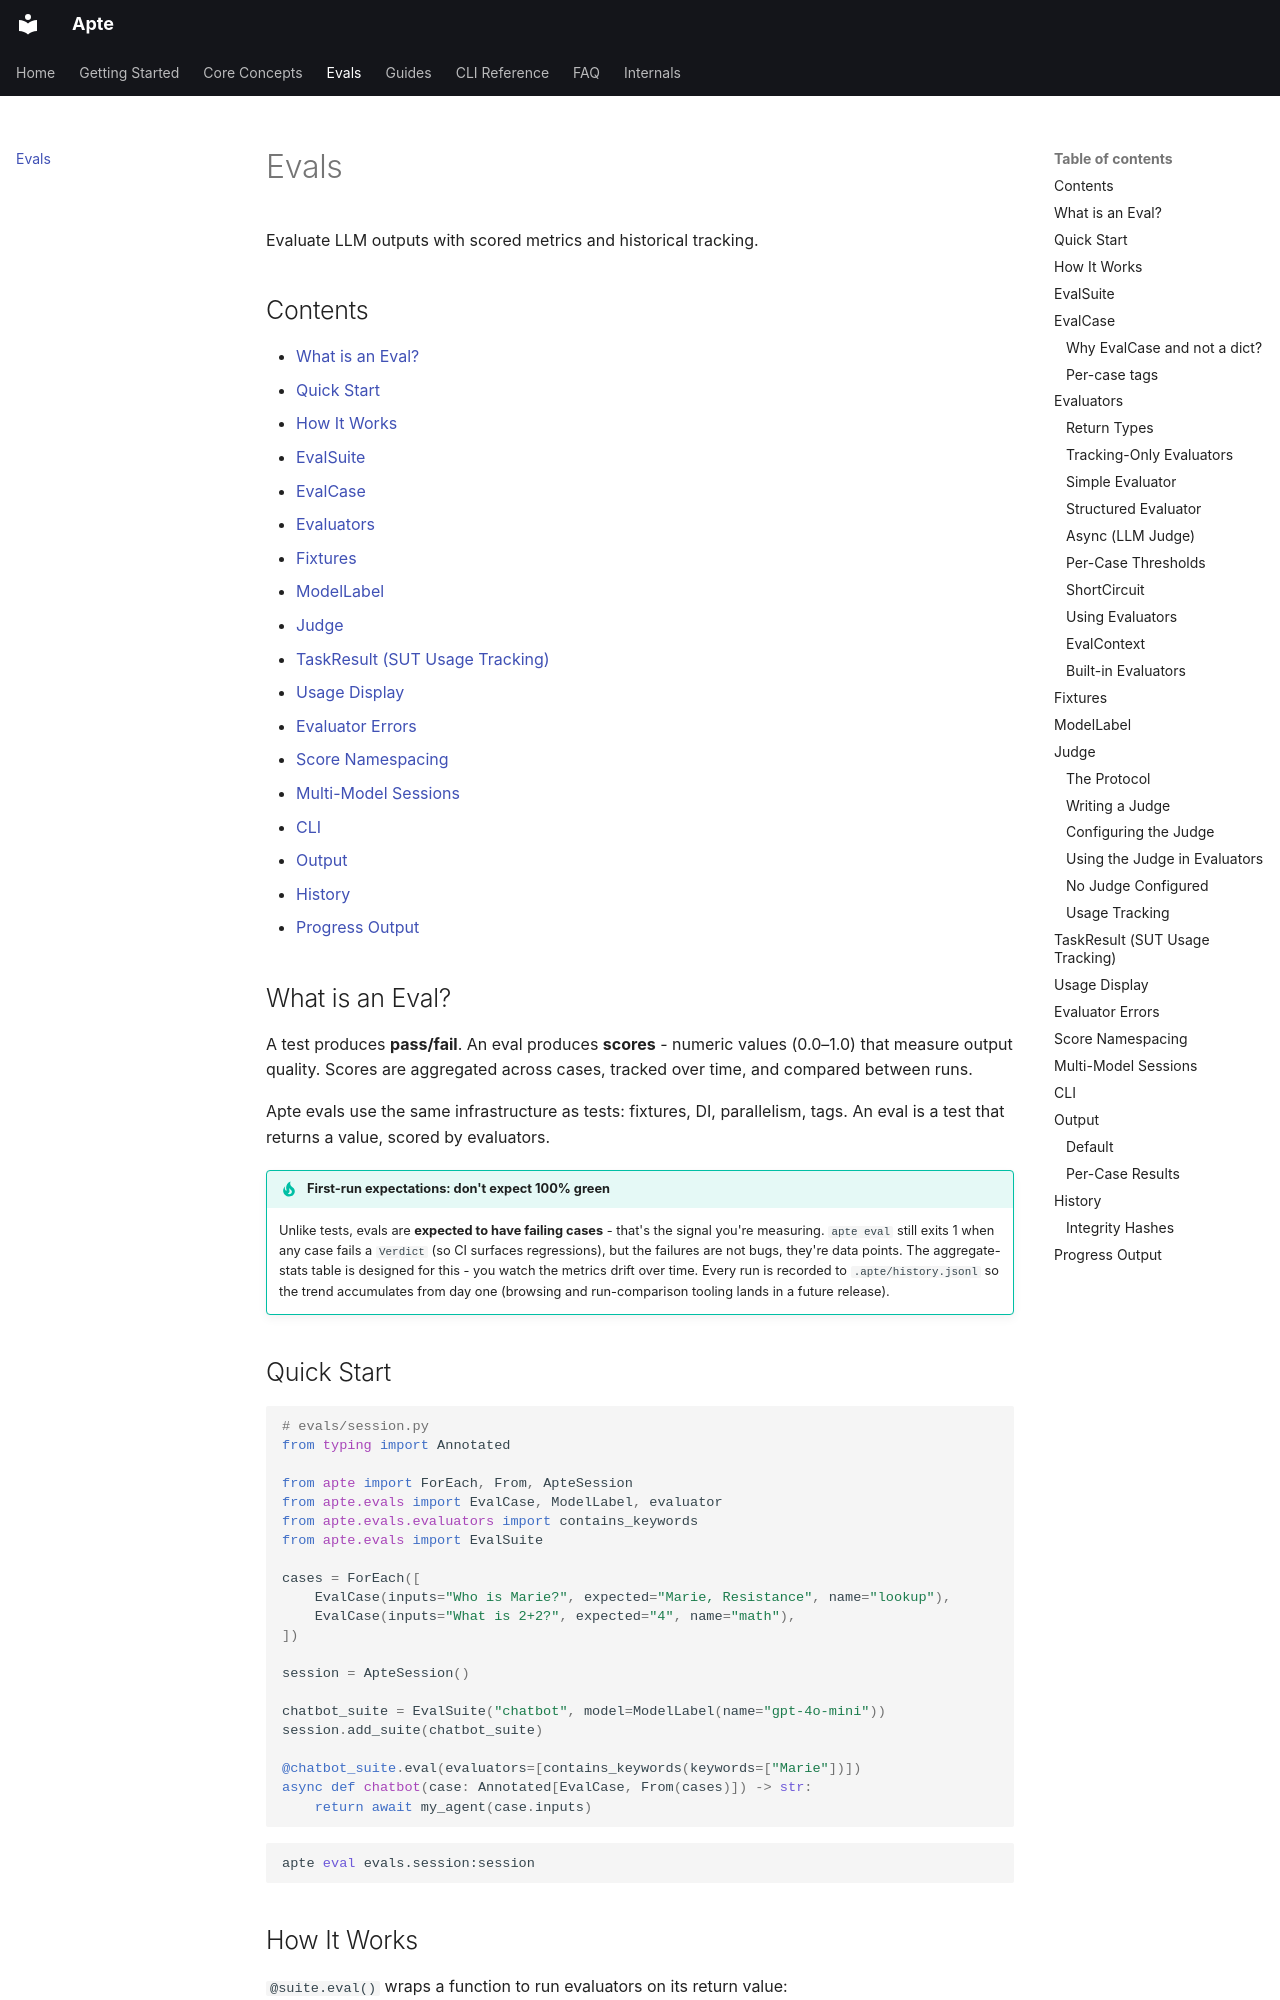

repository: renaudcepre/apte · page: evals/index.html · generator: mkdocs

---
title: LLM evals in Python, next to your tests
description: Write LLM evals in Python with Apte. An eval is a test that returns a value, scored by evaluators or an LLM judge, with fixtures, concurrency and a JSONL history of runs.
---

# Evals

Evaluate LLM outputs with scored metrics and historical tracking.

## Contents

- [What is an Eval?](#what-is-an-eval)
- [Quick Start](#quick-start)
- [How It Works](#how-it-works)
- [EvalSuite](#evalsuite)
- [EvalCase](#evalcase)
- [Evaluators](#evaluators)
- [Fixtures](#fixtures)
- [ModelLabel](#modelinfo)
- [Judge](#judge)
- [TaskResult (SUT Usage Tracking)](#taskresult-sut-usage-tracking)
- [Usage Display](#usage-display)
- [Evaluator Errors](#evaluator-errors)
- [Score Namespacing](#score-namespacing)
- [Multi-Model Sessions](#multi-model-sessions)
- [CLI](#cli)
- [Output](#output)
- [History](#history)
- [Progress Output](#progress-output)

## What is an Eval?

A test produces **pass/fail**. An eval produces **scores** - numeric values (0.0–1.0) that measure output quality. Scores are aggregated across cases, tracked over time, and compared between runs.

Apte evals use the same infrastructure as tests: fixtures, DI, parallelism, tags. An eval is a test that returns a value, scored by evaluators.

!!! tip "First-run expectations: don't expect 100% green"

    Unlike tests, evals are **expected to have failing cases** - that's
    the signal you're measuring. `apte eval` still exits 1 when any
    case fails a `Verdict` (so CI surfaces regressions), but the
    failures are not bugs, they're data points. The aggregate-stats
    table is designed for this - you watch the metrics drift over time.
    Every run is recorded to `.apte/history.jsonl` so the trend
    accumulates from day one (browsing and run-comparison tooling lands
    in a future release).

## Quick Start

```python
# evals/session.py
from typing import Annotated

from apte import ForEach, From, ApteSession
from apte.evals import EvalCase, ModelLabel, evaluator
from apte.evals.evaluators import contains_keywords
from apte.evals import EvalSuite

cases = ForEach([
    EvalCase(inputs="Who is Marie?", expected="Marie, Resistance", name="lookup"),
    EvalCase(inputs="What is 2+2?", expected="4", name="math"),
])

session = ApteSession()

chatbot_suite = EvalSuite("chatbot", model=ModelLabel(name="gpt-4o-mini"))
session.add_suite(chatbot_suite)

@chatbot_suite.eval(evaluators=[contains_keywords(keywords=["Marie"])])
async def chatbot(case: Annotated[EvalCase, From(cases)]) -> str:
    return await my_agent(case.inputs)
```

```bash
apte eval evals.session:session
```

## How It Works

`@suite.eval()` wraps a function to run evaluators on its return value:

1. Your function receives case data via `ForEach`/`From` (same as parameterized tests)
2. It returns the output (string, object, anything)
3. Apte passes the output to evaluators → scores
4. Bool verdicts determine pass/fail
5. Aggregated stats appear in the terminal

The rest of the pipeline - fixtures, DI, parallelism, reporters - works identically to tests.
